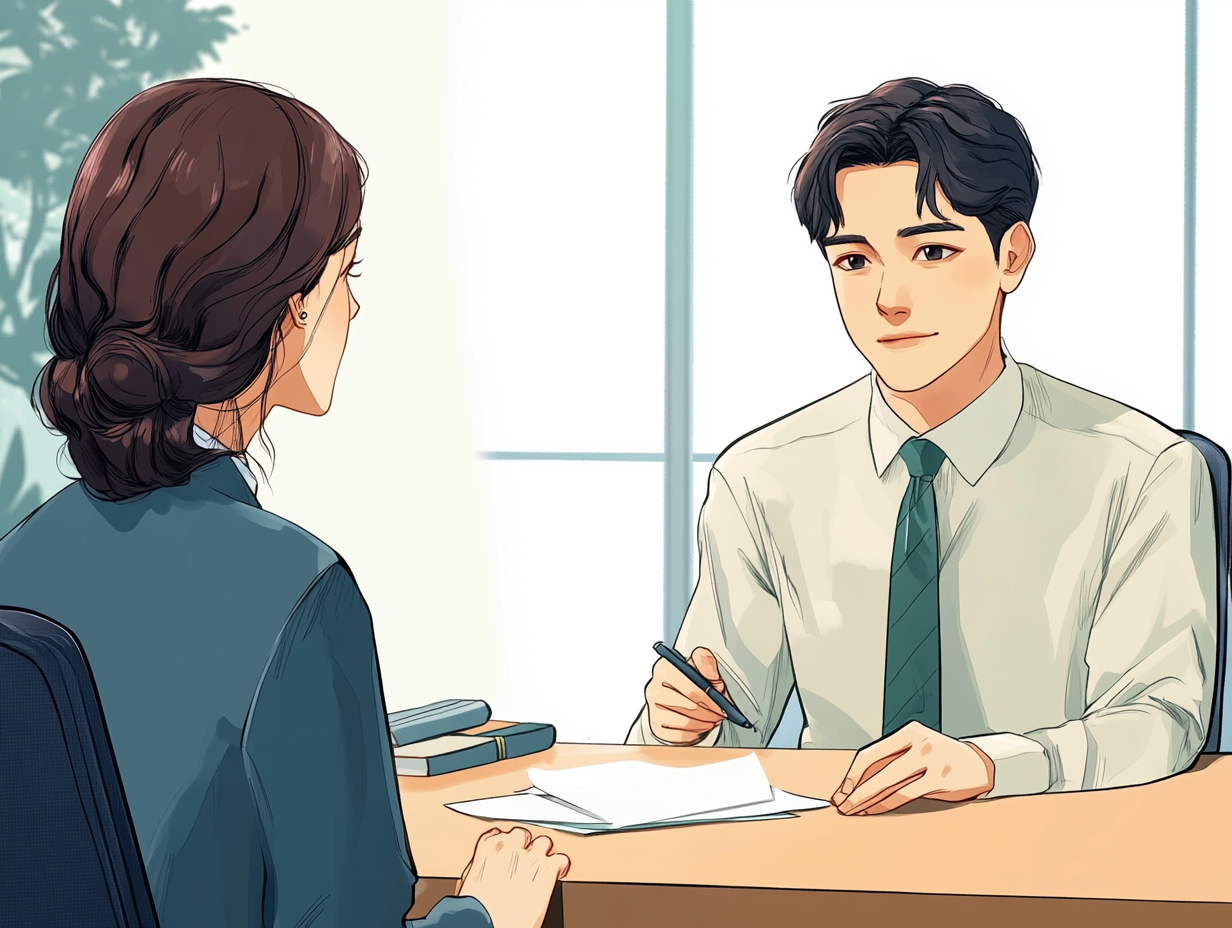
Generation parameters embedded in this image by Midjourney (PNG 'Description' text chunk):
generate work interview scenario, no text, korean webtoon style --ar 4:3 --v 6.1 Job ID: 6732c322-85b4-433c-bb5b-21efbc4c0056